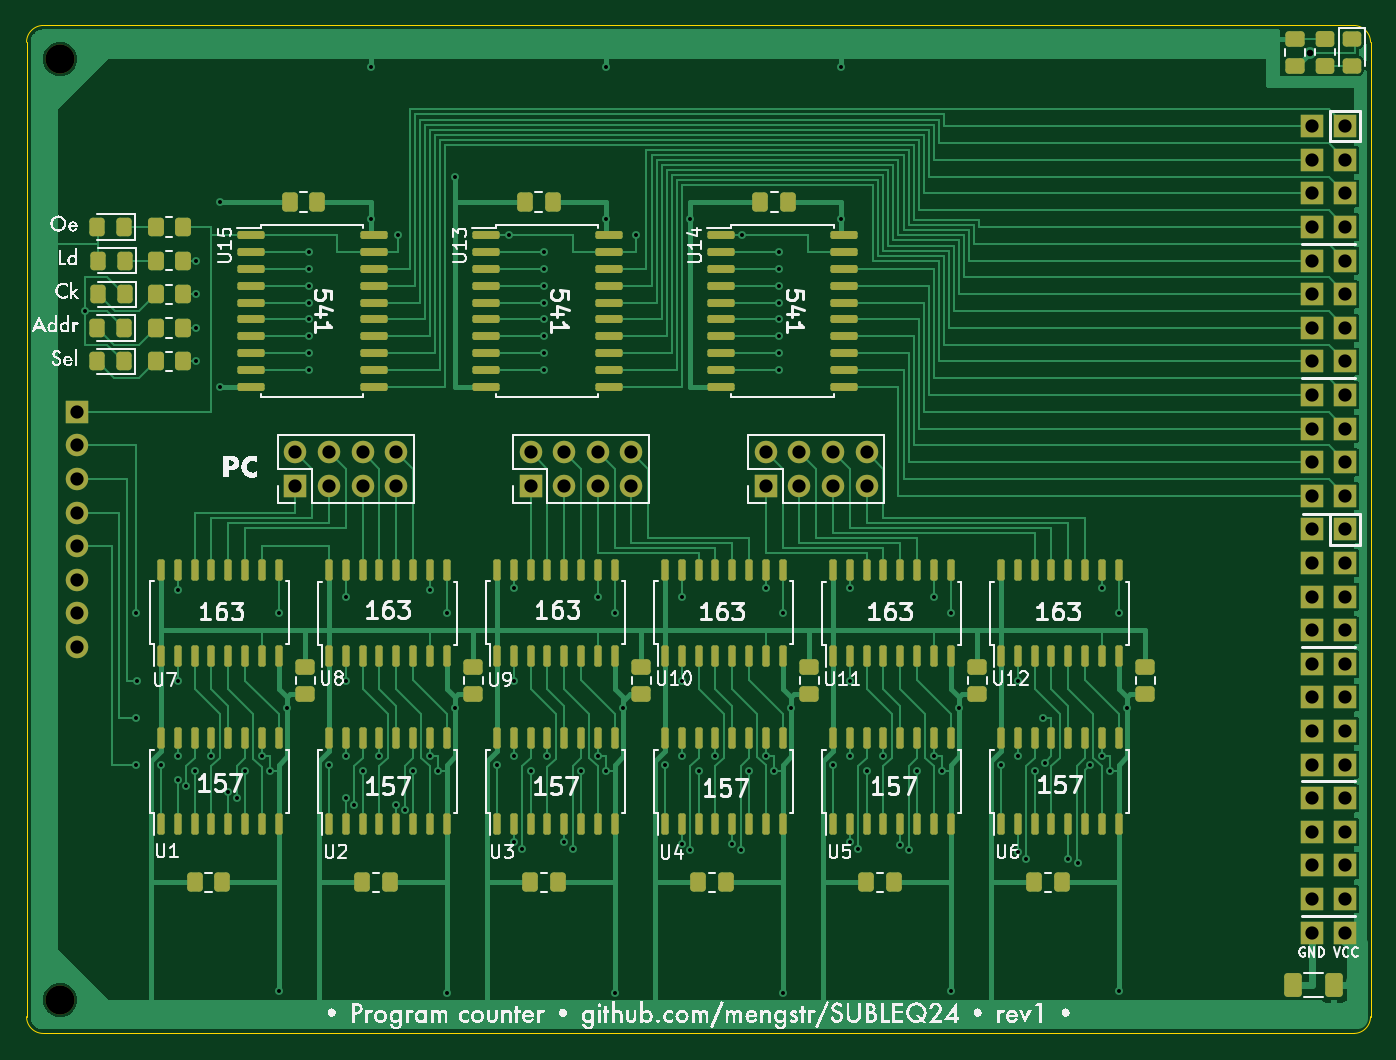
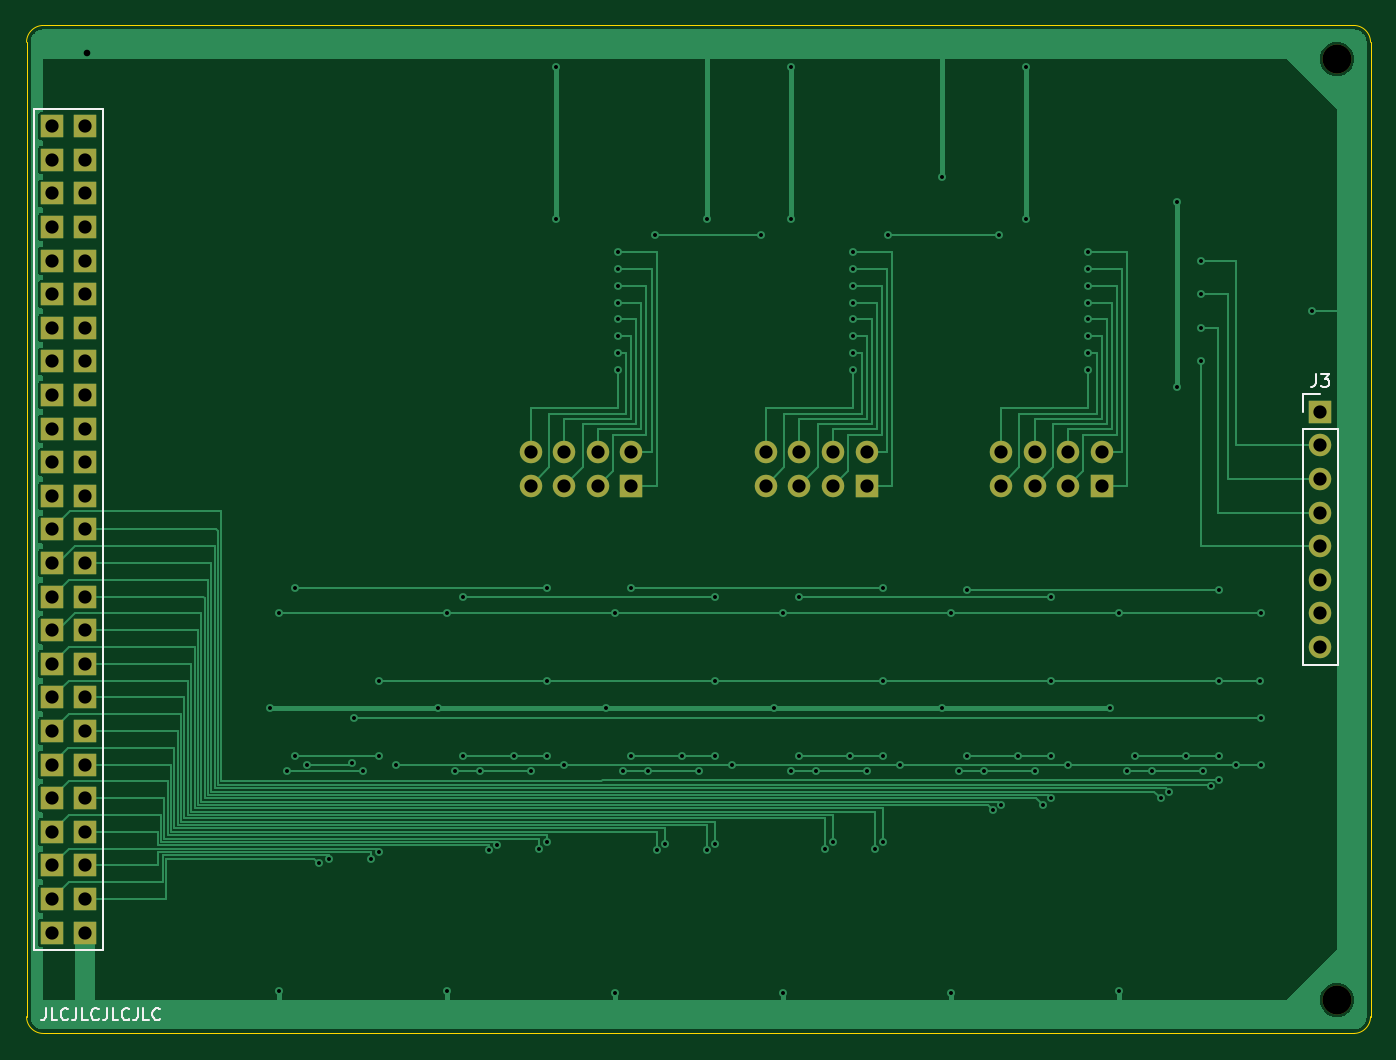
Circuit board: 11 layer files. Board 101.6 x 76.2 mm.
- bottom_copper: Programcounter-B_Cu.gbl (42259 bytes)
- bottom_mask: Programcounter-B_Mask.gbs (2696 bytes)
- paste: Programcounter-B_Paste.gbp (495 bytes)
- bottom_silk: Programcounter-B_Silkscreen.gbo (8622 bytes)
- outline: Programcounter-Edge_Cuts.gko (1033 bytes)
- top_copper: Programcounter-F_Cu.gtl (73943 bytes)
- top_mask: Programcounter-F_Mask.gts (11976 bytes)
- paste: Programcounter-F_Paste.gtp (9775 bytes)
- top_silk: Programcounter-F_Silkscreen.gto (304248 bytes)
- drill: Programcounter-NPTH.drl (380 bytes)
- drill: Programcounter-PTH.drl (3989 bytes)

=== bottom_copper: Programcounter-B_Cu.gbl (42259 bytes, source omitted) ===
=== bottom_mask: Programcounter-B_Mask.gbs ===
G04 #@! TF.GenerationSoftware,KiCad,Pcbnew,7.0.10*
G04 #@! TF.CreationDate,2024-01-04T18:16:09+01:00*
G04 #@! TF.ProjectId,Programcounter,50726f67-7261-46d6-936f-756e7465722e,rev?*
G04 #@! TF.SameCoordinates,Original*
G04 #@! TF.FileFunction,Soldermask,Bot*
G04 #@! TF.FilePolarity,Negative*
%FSLAX46Y46*%
G04 Gerber Fmt 4.6, Leading zero omitted, Abs format (unit mm)*
G04 Created by KiCad (PCBNEW 7.0.10) date 2024-01-04 18:16:09*
%MOMM*%
%LPD*%
G01*
G04 APERTURE LIST*
%ADD10C,2.200000*%
%ADD11R,1.700000X1.700000*%
%ADD12O,1.700000X1.700000*%
G04 APERTURE END LIST*
D10*
X27940000Y-99060000D03*
D11*
X63500001Y-60198000D03*
D12*
X63500001Y-57658000D03*
X66040001Y-60198000D03*
X66040001Y-57658000D03*
X68580001Y-60198000D03*
X68580001Y-57658000D03*
X71120001Y-60198000D03*
X71120001Y-57658000D03*
D10*
X27940000Y-27940000D03*
D11*
X45720000Y-60198000D03*
D12*
X45720000Y-57658000D03*
X48260000Y-60198000D03*
X48260000Y-57658000D03*
X50800000Y-60198000D03*
X50800000Y-57658000D03*
X53340000Y-60198000D03*
X53340000Y-57658000D03*
D11*
X81280000Y-60198000D03*
D12*
X81280000Y-57658000D03*
X83820000Y-60198000D03*
X83820000Y-57658000D03*
X86360000Y-60198000D03*
X86360000Y-57658000D03*
X88900000Y-60198000D03*
X88900000Y-57658000D03*
D11*
X29210000Y-54610000D03*
D12*
X29210000Y-57150000D03*
X29210000Y-59690000D03*
X29210000Y-62230000D03*
X29210000Y-64770000D03*
X29210000Y-67310000D03*
X29210000Y-69850000D03*
X29210000Y-72390000D03*
D11*
X125095000Y-33020000D03*
X122555000Y-33020000D03*
X125095000Y-35560000D03*
X122555000Y-35560000D03*
X125095000Y-38100000D03*
X122555000Y-38100000D03*
X125095000Y-40640000D03*
X122555000Y-40640000D03*
X125095000Y-43180000D03*
X122555000Y-43180000D03*
X125095000Y-45720000D03*
X122555000Y-45720000D03*
X125095000Y-48260000D03*
X122555000Y-48260000D03*
X125095000Y-50800000D03*
X122555000Y-50800000D03*
X125095000Y-53340000D03*
X122555000Y-53340000D03*
X125095000Y-55880000D03*
X122555000Y-55880000D03*
X125095000Y-58420000D03*
X122555000Y-58420000D03*
X125095000Y-60960000D03*
X122555000Y-60960000D03*
X125095000Y-63500000D03*
X122555000Y-63500000D03*
X125095000Y-66040000D03*
X122555000Y-66040000D03*
X125095000Y-68580000D03*
X122555000Y-68580000D03*
X125095000Y-71120000D03*
X122555000Y-71120000D03*
X125095000Y-73660000D03*
X122555000Y-73660000D03*
X125095000Y-76200000D03*
X122555000Y-76200000D03*
X125095000Y-78740000D03*
X122555000Y-78740000D03*
X125095000Y-81280000D03*
X122555000Y-81280000D03*
X125095000Y-83820000D03*
X122555000Y-83820000D03*
X125095000Y-86360000D03*
X122555000Y-86360000D03*
X125095000Y-88900000D03*
X122555000Y-88900000D03*
X125095000Y-91440000D03*
X122555000Y-91440000D03*
X125095000Y-93980000D03*
X122555000Y-93980000D03*
M02*

=== paste: Programcounter-B_Paste.gbp ===
G04 #@! TF.GenerationSoftware,KiCad,Pcbnew,7.0.10*
G04 #@! TF.CreationDate,2024-01-04T18:16:09+01:00*
G04 #@! TF.ProjectId,Programcounter,50726f67-7261-46d6-936f-756e7465722e,rev?*
G04 #@! TF.SameCoordinates,Original*
G04 #@! TF.FileFunction,Paste,Bot*
G04 #@! TF.FilePolarity,Positive*
%FSLAX46Y46*%
G04 Gerber Fmt 4.6, Leading zero omitted, Abs format (unit mm)*
G04 Created by KiCad (PCBNEW 7.0.10) date 2024-01-04 18:16:09*
%MOMM*%
%LPD*%
G01*
G04 APERTURE LIST*
G04 APERTURE END LIST*
M02*

=== bottom_silk: Programcounter-B_Silkscreen.gbo (8622 bytes, source omitted) ===
=== outline: Programcounter-Edge_Cuts.gko ===
G04 #@! TF.GenerationSoftware,KiCad,Pcbnew,7.0.10*
G04 #@! TF.CreationDate,2024-01-04T18:16:09+01:00*
G04 #@! TF.ProjectId,Programcounter,50726f67-7261-46d6-936f-756e7465722e,rev?*
G04 #@! TF.SameCoordinates,Original*
G04 #@! TF.FileFunction,Profile,NP*
%FSLAX46Y46*%
G04 Gerber Fmt 4.6, Leading zero omitted, Abs format (unit mm)*
G04 Created by KiCad (PCBNEW 7.0.10) date 2024-01-04 18:16:09*
%MOMM*%
%LPD*%
G01*
G04 APERTURE LIST*
G04 #@! TA.AperFunction,Profile*
%ADD10C,0.100000*%
G04 #@! TD*
G04 APERTURE END LIST*
D10*
X26670000Y-25400000D02*
G75*
G03*
X25400000Y-26670000I0J-1270000D01*
G01*
X25400000Y-100330000D02*
G75*
G03*
X26670000Y-101600000I1270000J0D01*
G01*
X127000000Y-26670000D02*
G75*
G03*
X125730000Y-25400000I-1270000J0D01*
G01*
X25400000Y-100330000D02*
X25400000Y-26670000D01*
X26670000Y-25400000D02*
X125730000Y-25400000D01*
X127000000Y-26670000D02*
X127000000Y-100330000D01*
X125730000Y-101600000D02*
G75*
G03*
X127000000Y-100330000I0J1270000D01*
G01*
X125730000Y-101600000D02*
X26670000Y-101600000D01*
M02*

=== top_copper: Programcounter-F_Cu.gtl (73943 bytes, source omitted) ===
=== top_mask: Programcounter-F_Mask.gts (11976 bytes, source omitted) ===
=== paste: Programcounter-F_Paste.gtp (9775 bytes, source omitted) ===
=== top_silk: Programcounter-F_Silkscreen.gto (304248 bytes, source omitted) ===
=== drill: Programcounter-NPTH.drl ===
M48
; DRILL file {KiCad 7.0.10} date Thursday, January 04, 2024 at 06:16:12 pm
; FORMAT={-:-/ absolute / metric / decimal}
; #@! TF.CreationDate,2024-01-04T18:16:12+01:00
; #@! TF.GenerationSoftware,Kicad,Pcbnew,7.0.10
; #@! TF.FileFunction,NonPlated,1,2,NPTH
FMAT,2
METRIC
; #@! TA.AperFunction,NonPlated,NPTH,ComponentDrill
T1C2.200
%
G90
G05
T1
X27.94Y-27.94
X27.94Y-99.06
M30

=== drill: Programcounter-PTH.drl ===
M48
; DRILL file {KiCad 7.0.10} date Thursday, January 04, 2024 at 06:16:12 pm
; FORMAT={-:-/ absolute / metric / decimal}
; #@! TF.CreationDate,2024-01-04T18:16:12+01:00
; #@! TF.GenerationSoftware,Kicad,Pcbnew,7.0.10
; #@! TF.FileFunction,Plated,1,2,PTH
FMAT,2
METRIC
; #@! TA.AperFunction,Plated,PTH,ViaDrill
T1C0.300
; #@! TA.AperFunction,Plated,PTH,ViaDrill
T2C0.500
; #@! TA.AperFunction,Plated,PTH,ComponentDrill
T3C1.000
%
G90
G05
T1
X29.845Y-46.99
X33.655Y-69.85
X33.655Y-77.724
X33.655Y-81.28
X33.782Y-74.93
X35.56Y-81.28
X36.83Y-68.072
X36.83Y-74.93
X36.83Y-80.645
X36.83Y-82.423
X37.465Y-82.931
X38.1Y-81.788
X38.227Y-43.18
X38.227Y-45.72
X38.227Y-48.26
X38.227Y-50.8
X39.37Y-80.645
X40.005Y-38.735
X40.005Y-52.705
X40.64Y-83.312
X41.275Y-83.82
X41.91Y-81.788
X43.18Y-80.645
X43.815Y-81.788
X44.45Y-69.85
X44.45Y-98.425
X45.085Y-76.962
X46.736Y-42.545
X46.736Y-43.815
X46.736Y-45.085
X46.736Y-46.355
X46.736Y-47.625
X46.736Y-48.895
X46.736Y-50.165
X46.736Y-51.435
X48.26Y-81.28
X49.53Y-68.58
X49.53Y-74.93
X49.53Y-80.645
X49.53Y-83.82
X50.165Y-84.328
X50.8Y-81.788
X51.435Y-28.575
X51.435Y-40.005
X52.07Y-80.645
X53.34Y-84.328
X53.467Y-41.275
X53.975Y-84.709
X54.61Y-81.788
X55.88Y-68.072
X55.88Y-80.645
X56.515Y-81.788
X57.15Y-69.85
X57.15Y-98.552
X57.785Y-36.83
X57.785Y-76.962
X60.96Y-81.28
X61.849Y-41.275
X62.23Y-67.945
X62.23Y-74.93
X62.23Y-80.645
X62.23Y-87.122
X62.865Y-87.63
X63.5Y-81.788
X64.516Y-42.545
X64.516Y-43.815
X64.516Y-45.085
X64.516Y-46.355
X64.516Y-47.625
X64.516Y-48.895
X64.516Y-50.165
X64.516Y-51.435
X64.77Y-80.645
X66.04Y-87.122
X66.675Y-87.63
X67.31Y-81.788
X68.58Y-68.58
X68.58Y-80.645
X69.215Y-28.575
X69.215Y-40.005
X69.215Y-81.788
X69.85Y-69.85
X69.85Y-98.552
X70.485Y-76.962
X71.501Y-41.275
X73.66Y-81.28
X74.93Y-68.58
X74.93Y-74.93
X74.93Y-80.645
X74.93Y-87.249
X75.565Y-40.005
X75.565Y-87.757
X76.2Y-81.788
X77.47Y-80.645
X78.74Y-87.249
X79.375Y-87.757
X79.502Y-41.275
X80.01Y-81.788
X81.28Y-67.945
X81.28Y-80.645
X81.915Y-81.788
X82.296Y-42.545
X82.296Y-43.815
X82.296Y-45.085
X82.296Y-46.355
X82.296Y-47.625
X82.296Y-48.895
X82.296Y-50.165
X82.296Y-51.435
X82.55Y-69.85
X82.55Y-98.552
X83.185Y-76.962
X86.36Y-81.28
X86.995Y-28.575
X86.995Y-40.005
X87.63Y-67.945
X87.63Y-74.93
X87.63Y-80.645
X87.63Y-87.122
X88.265Y-87.63
X88.9Y-81.788
X90.17Y-80.645
X91.44Y-87.376
X92.075Y-87.757
X92.71Y-81.788
X93.98Y-68.58
X93.98Y-80.645
X94.615Y-81.788
X95.25Y-69.85
X95.25Y-98.425
X95.885Y-76.962
X99.06Y-81.28
X100.33Y-74.93
X100.33Y-80.645
X100.33Y-87.884
X100.965Y-88.392
X101.6Y-81.788
X102.235Y-77.724
X102.362Y-81.153
X104.14Y-88.392
X104.92Y-88.71
X105.791Y-81.28
X106.68Y-67.945
X106.68Y-80.645
X107.315Y-81.788
X107.95Y-69.85
X107.95Y-98.425
X108.585Y-76.962
T2
X122.428Y-27.448
T3
X29.21Y-54.61
X29.21Y-57.15
X29.21Y-59.69
X29.21Y-62.23
X29.21Y-64.77
X29.21Y-67.31
X29.21Y-69.85
X29.21Y-72.39
X45.72Y-57.658
X45.72Y-60.198
X48.26Y-57.658
X48.26Y-60.198
X50.8Y-57.658
X50.8Y-60.198
X53.34Y-57.658
X53.34Y-60.198
X63.5Y-57.658
X63.5Y-60.198
X66.04Y-57.658
X66.04Y-60.198
X68.58Y-57.658
X68.58Y-60.198
X71.12Y-57.658
X71.12Y-60.198
X81.28Y-57.658
X81.28Y-60.198
X83.82Y-57.658
X83.82Y-60.198
X86.36Y-57.658
X86.36Y-60.198
X88.9Y-57.658
X88.9Y-60.198
X122.555Y-33.02
X122.555Y-35.56
X122.555Y-38.1
X122.555Y-40.64
X122.555Y-43.18
X122.555Y-45.72
X122.555Y-48.26
X122.555Y-50.8
X122.555Y-53.34
X122.555Y-55.88
X122.555Y-58.42
X122.555Y-60.96
X122.555Y-63.5
X122.555Y-66.04
X122.555Y-68.58
X122.555Y-71.12
X122.555Y-73.66
X122.555Y-76.2
X122.555Y-78.74
X122.555Y-81.28
X122.555Y-83.82
X122.555Y-86.36
X122.555Y-88.9
X122.555Y-91.44
X122.555Y-93.98
X125.095Y-33.02
X125.095Y-35.56
X125.095Y-38.1
X125.095Y-40.64
X125.095Y-43.18
X125.095Y-45.72
X125.095Y-48.26
X125.095Y-50.8
X125.095Y-53.34
X125.095Y-55.88
X125.095Y-58.42
X125.095Y-60.96
X125.095Y-63.5
X125.095Y-66.04
X125.095Y-68.58
X125.095Y-71.12
X125.095Y-73.66
X125.095Y-76.2
X125.095Y-78.74
X125.095Y-81.28
X125.095Y-83.82
X125.095Y-86.36
X125.095Y-88.9
X125.095Y-91.44
X125.095Y-93.98
M30
